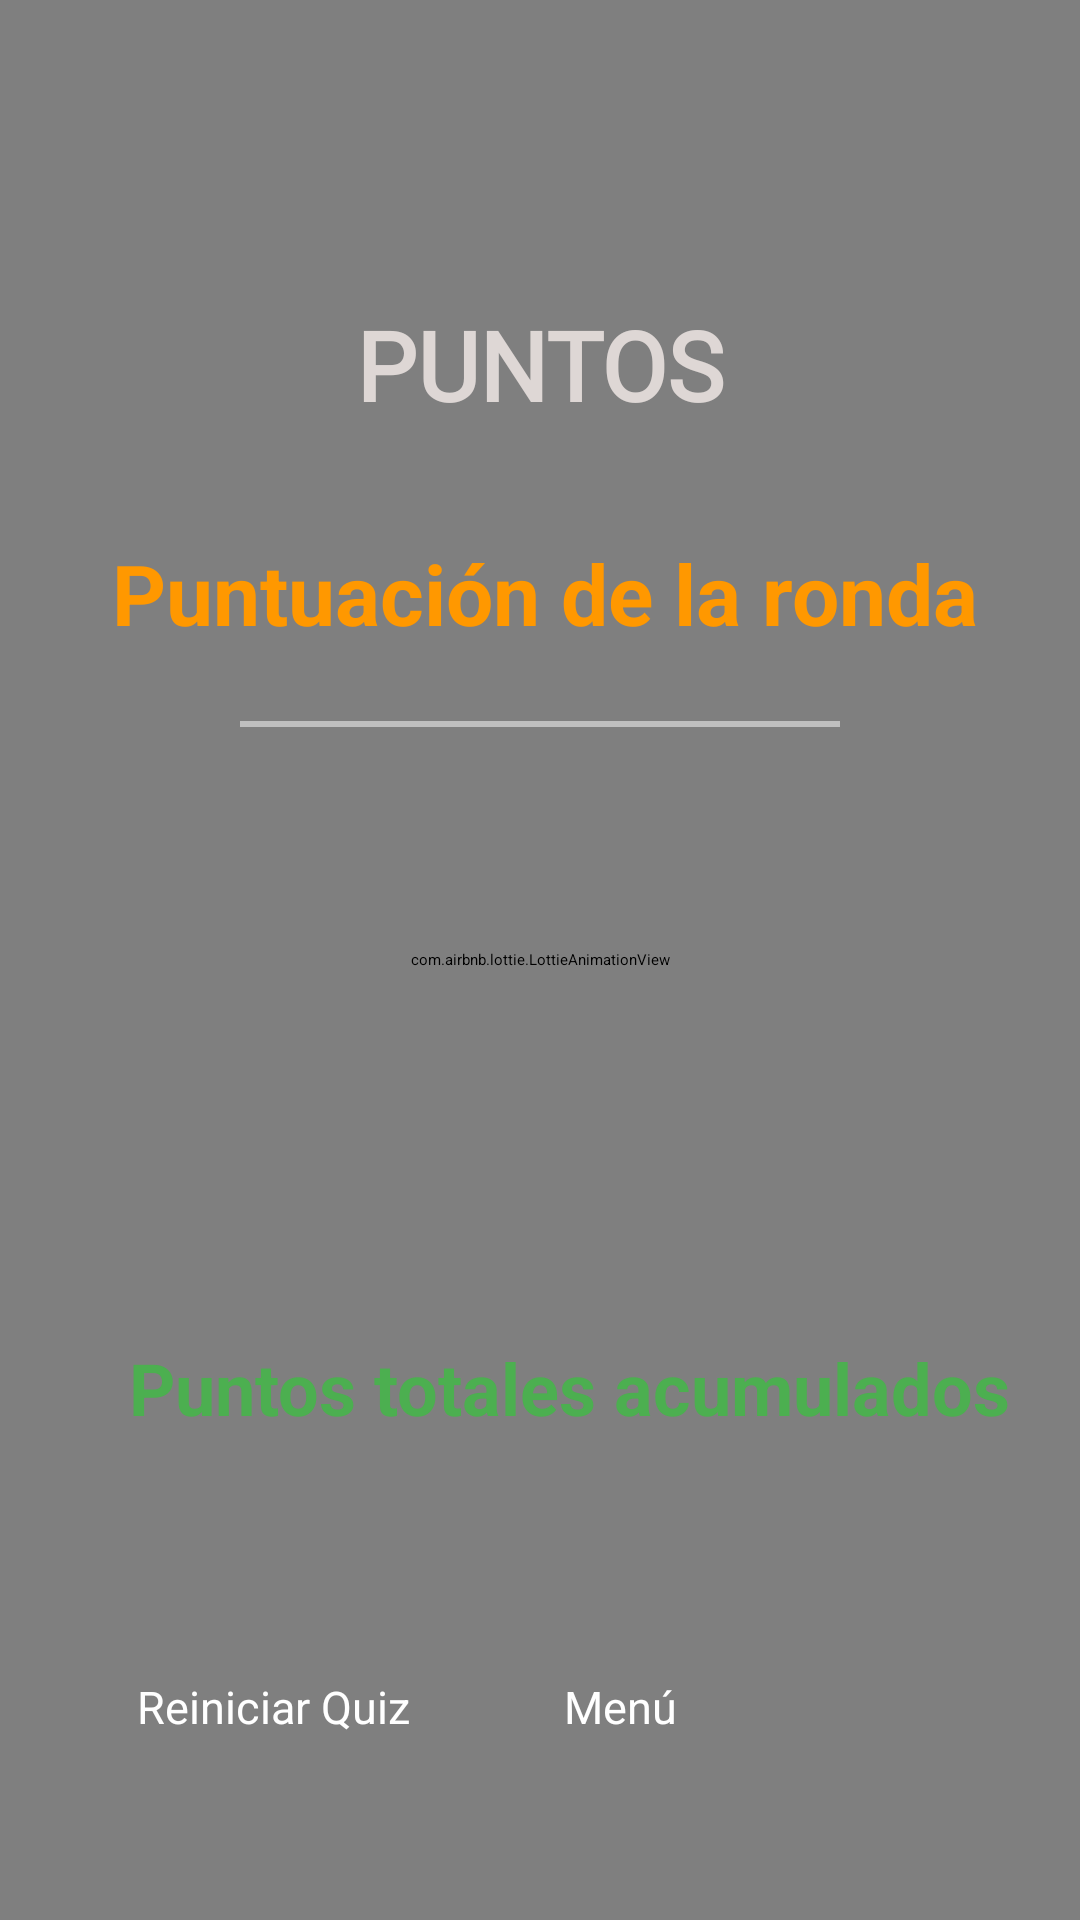

Android layout source for this screen:
<!-- AndroidManifest.xml: application theme Theme.Practica1 -->
<!-- res/layout/activity_puntos.xml -->
<?xml version="1.0" encoding="utf-8"?>
<androidx.constraintlayout.widget.ConstraintLayout
    xmlns:android="http://schemas.android.com/apk/res/android"
    xmlns:app="http://schemas.android.com/apk/res-auto"
    xmlns:tools="http://schemas.android.com/tools"
    android:id="@+id/puntos"
    android:layout_width="match_parent"
    android:layout_height="match_parent"
    tools:context=".Puntos">

    <com.airbnb.lottie.LottieAnimationView
        android:id="@+id/confettiAnimation"
        android:layout_width="match_parent"
        android:layout_height="match_parent"
        android:layout_gravity="center"
        android:scaleType="centerCrop"
        app:lottie_rawRes="@raw/confetti"
        app:lottie_autoPlay="true"
        app:lottie_loop="true"
        android:elevation="1dp"/>

    <ImageView
        android:id="@+id/background_image"
        android:layout_width="0dp"
        android:layout_height="0dp"
        android:contentDescription="@string/descripcion_fondo_puntos"
        android:scaleType="centerCrop"
        android:src="@drawable/fondo_puntos"
        app:layout_constraintBottom_toBottomOf="parent"
        app:layout_constraintEnd_toEndOf="parent"
        app:layout_constraintHorizontal_bias="0.0"
        app:layout_constraintStart_toStartOf="parent"
        app:layout_constraintTop_toTopOf="parent"
        app:layout_constraintVertical_bias="0.0" />

    <TextView
        android:id="@+id/textView7"
        android:layout_width="wrap_content"
        android:layout_height="wrap_content"
        android:layout_marginTop="100dp"
        android:fontFamily="@font/nueva_fuente"
        android:elevation="5dp"
        android:text="@string/puntos_titulo"
        android:textColor="#DED7D5"
        android:textSize="32sp"
        android:textStyle="bold"
        app:layout_constraintEnd_toEndOf="parent"
        app:layout_constraintStart_toStartOf="parent"
        app:layout_constraintTop_toTopOf="parent" />

    

    

    <TextView
        android:id="@+id/puntuacionRondaTextView"
        android:layout_width="wrap_content"
        android:layout_height="wrap_content"
        android:layout_marginTop="36dp"
        android:elevation="5dp"
        android:text="@string/puntuacion_ronda"
        android:textColor="#FF9800"
        android:textSize="28sp"
        android:textStyle="bold"
        app:layout_constraintEnd_toEndOf="parent"
        app:layout_constraintHorizontal_bias="0.525"
        app:layout_constraintStart_toStartOf="parent"
        app:layout_constraintTop_toBottomOf="@id/textView7" />

    <View
        android:id="@+id/separador"
        android:layout_width="200dp"
        android:layout_height="2dp"
        android:layout_marginTop="24dp"
        android:background="#80FFFFFF"
        android:elevation="5dp"
        app:layout_constraintEnd_toEndOf="parent"
        app:layout_constraintStart_toStartOf="parent"
        app:layout_constraintTop_toBottomOf="@id/puntuacionRondaTextView" />

    

    <TextView
        android:id="@+id/puntosTotalesTextView"
        android:layout_width="wrap_content"
        android:layout_height="wrap_content"
        android:layout_marginTop="204dp"
        android:elevation="5dp"
        android:text="@string/puntos_totales_acumulados"
        android:textColor="#4CAF50"
        android:textSize="24sp"
        android:textStyle="bold"
        app:layout_constraintEnd_toEndOf="parent"
        app:layout_constraintHorizontal_bias="0.649"
        app:layout_constraintStart_toStartOf="parent"
        app:layout_constraintTop_toBottomOf="@id/separador" />

    <Button
        android:id="@+id/button12"
        android:layout_width="110dp"
        android:layout_height="60dp"
        android:layout_marginTop="80dp"
        android:backgroundTint="#808080"
        android:onClick="Puntos_Pregunta1"
        android:text="@string/boton_reiniciar_quiz"
        android:textColor="#FFFFFF"
        android:textSize="15sp"
        android:elevation="5dp"
        app:layout_constraintEnd_toStartOf="@+id/button13"
        app:layout_constraintHorizontal_bias="0.586"
        app:layout_constraintStart_toStartOf="parent"
        app:layout_constraintTop_toBottomOf="@+id/puntosTotalesTextView" />

    <Button
        android:id="@+id/button13"
        android:layout_width="100dp"
        android:layout_height="60dp"
        android:layout_marginTop="80dp"
        android:layout_marginEnd="72dp"
        android:backgroundTint="#2196F3"
        android:onClick="Puntos_Menu"
        android:text="@string/boton_menu"
        android:elevation="5dp"
        android:textColor="#FFFFFF"
        android:textSize="15sp"
        app:layout_constraintEnd_toEndOf="parent"
        app:layout_constraintTop_toBottomOf="@+id/puntosTotalesTextView" />
</androidx.constraintlayout.widget.ConstraintLayout>
<!-- resources referenced by this layout -->
<resources>
  <string name="boton_menu">Menú</string>
  <string name="boton_reiniciar_quiz">Reiniciar Quiz</string>
  <string name="descripcion_fondo_puntos">Fondo de pantalla de puntuación</string>
  <string name="puntos_titulo">PUNTOS</string>
  <string name="puntos_totales_acumulados">Puntos totales acumulados</string>
  <string name="puntuacion_ronda">Puntuación de la ronda</string>
</resources>
